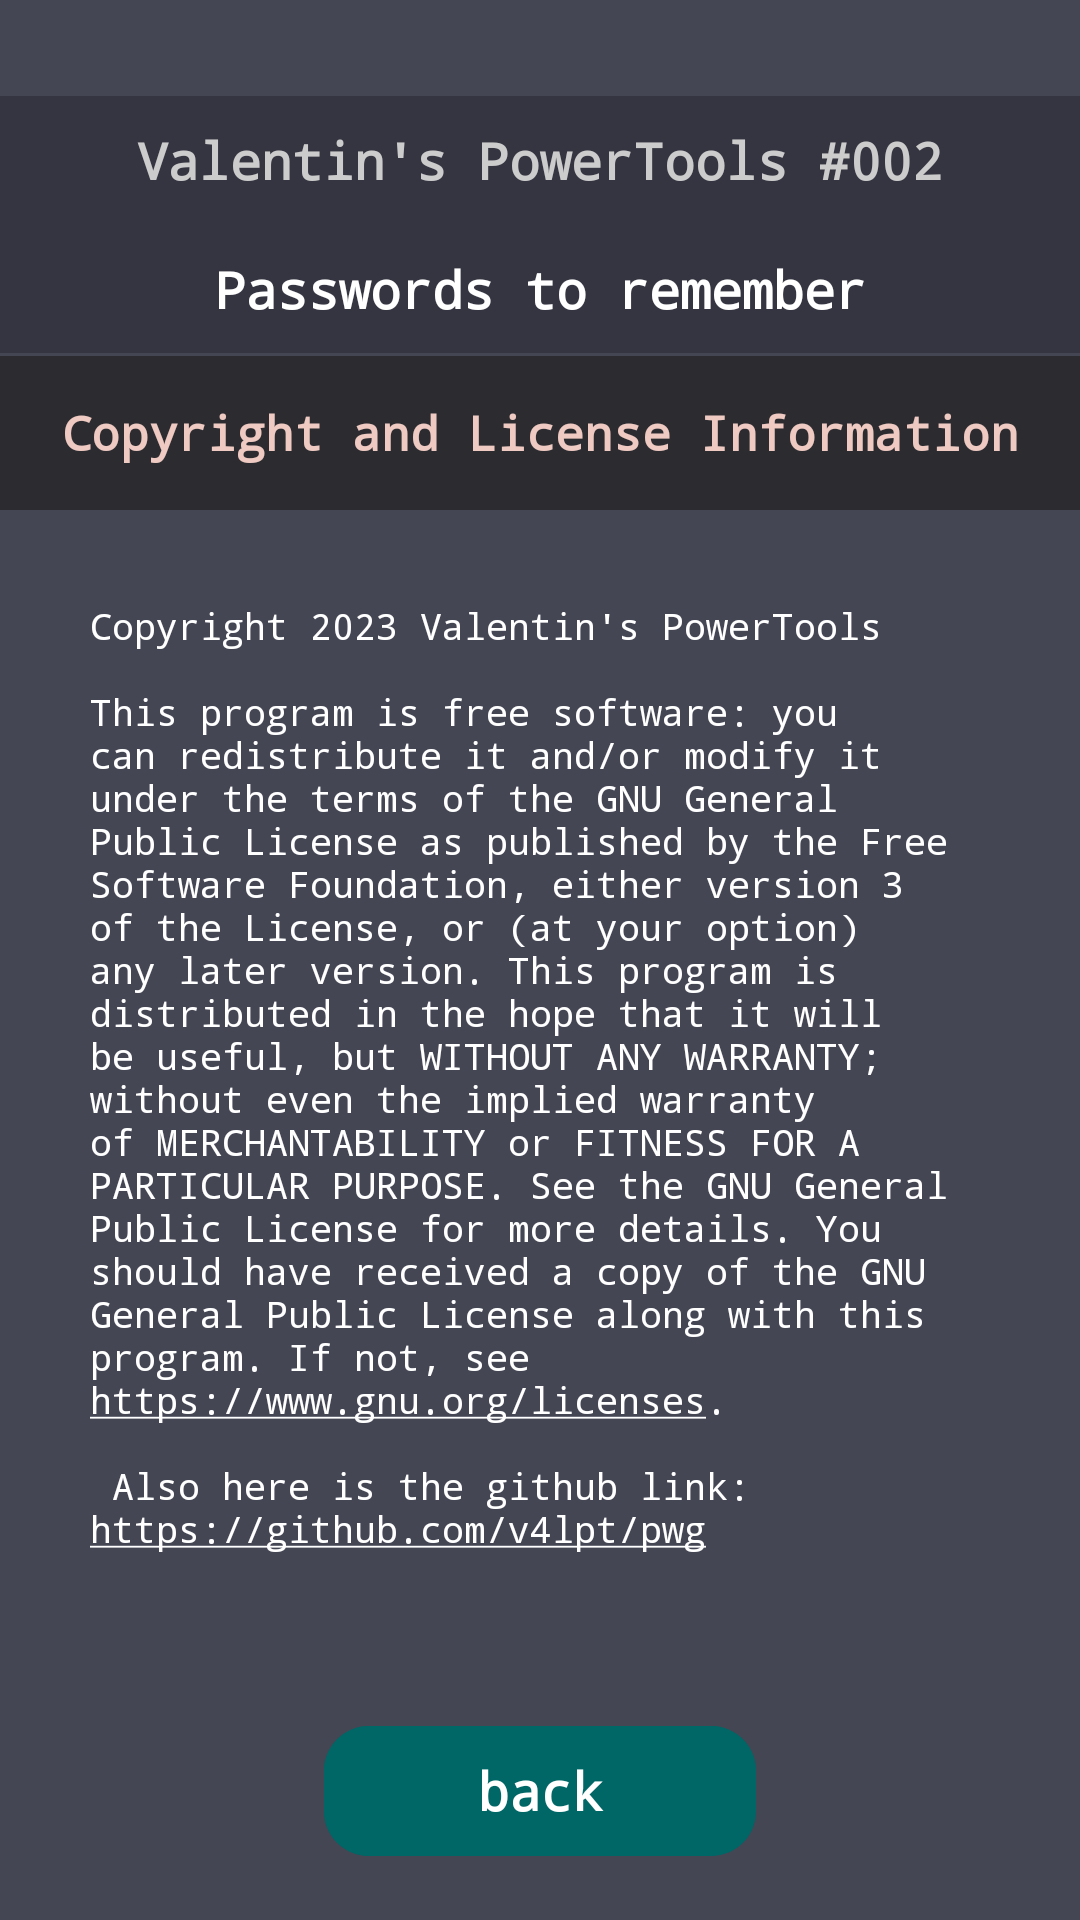

Layout XML and referenced resources for this Android screen:
<!-- AndroidManifest.xml: application theme Theme.AppGen2 -->
<!-- res/layout/fragment_info.xml -->
<?xml version="1.0" encoding="utf-8"?>
<androidx.constraintlayout.widget.ConstraintLayout xmlns:android="http://schemas.android.com/apk/res/android"
    xmlns:app="http://schemas.android.com/apk/res-auto"
    xmlns:tools="http://schemas.android.com/tools"
    android:id="@+id/linearLayout"
    android:layout_width="match_parent"
    android:layout_height="match_parent"
    android:background="#444654">

    <TextView
        android:id="@+id/titleBar1"
        android:layout_width="0dp"
        android:layout_height="0dp"
        app:layout_constraintHeight_percent="0.067"
        android:layout_marginTop="32dp"
        android:background="#343541"
        android:fontFamily="monospace"
        android:gravity="center"
        android:maxLines="1"
        android:padding="10dp"
        android:text="Valentin's PowerTools #002"
        android:textColor="#CCCCCC"
        android:textStyle="bold"
        app:autoSizeMaxTextSize="304sp"
        app:autoSizeMinTextSize="8sp"
        app:autoSizeStepGranularity="1sp"
        app:autoSizeTextType="uniform"
        app:layout_constraintBottom_toTopOf="@+id/titleBar2"
        app:layout_constraintEnd_toEndOf="parent"
        app:layout_constraintStart_toStartOf="@+id/titleBar2"
        app:layout_constraintTop_toTopOf="parent" />

    <TextView
        android:id="@+id/titleBar2"
        android:layout_width="0dp"
        android:layout_height="0dp"
        app:layout_constraintHeight_percent="0.067"
        android:layout_marginBottom="1dp"
        android:background="#343541"
        android:fontFamily="monospace"
        android:gravity="center"
        android:padding="10dp"
        android:text="Passwords to remember"
        android:textColor="#FFFFFF"
        android:textStyle="bold"
        app:autoSizeMaxTextSize="30sp"
        app:autoSizeMinTextSize="10sp"
        app:autoSizeStepGranularity="1sp"
        app:autoSizeTextType="uniform"
        app:layout_constraintBottom_toTopOf="@+id/copyright_header_TW"
        app:layout_constraintEnd_toEndOf="parent"
        app:layout_constraintStart_toStartOf="@+id/copyright_header_TW"
        app:layout_constraintTop_toBottomOf="@+id/titleBar1" />

    <TextView
        android:id="@+id/copyright_header_TW"
        android:layout_width="0dp"
        android:layout_height="0dp"
        android:fontFamily="monospace"
        android:gravity="center"
        android:maxLines="1"
        android:padding="10dp"
        android:background="#2B2B30"
        android:text="Copyright and License Information"
        android:textColor="#efcac2"
        android:textStyle="bold"
        app:autoSizeMaxTextSize="24sp"
        app:autoSizeMinTextSize="10sp"
        app:autoSizeStepGranularity="1sp"
        app:autoSizeTextType="uniform"
        app:layout_constraintBottom_toTopOf="@+id/explanationTextView"
        app:layout_constraintEnd_toEndOf="parent"
        app:layout_constraintHeight_percent="0.08"
        app:layout_constraintStart_toStartOf="@+id/explanationTextView"
        app:layout_constraintTop_toBottomOf="@+id/titleBar2" />

    <TextView
        android:id="@+id/explanationTextView"
        android:layout_width="wrap_content"
        android:layout_height="0dp"
        android:autoLink="web"
        android:fontFamily="monospace"
        android:linksClickable="true"
        android:padding="30dp"
        android:text="@string/LICENSE"
        android:textAlignment="inherit"
        android:textColor="#FFFFFF"
        android:textColorLink="#FFFFFF"
        app:autoSizeMaxTextSize="20sp"
        app:autoSizeMinTextSize="4sp"
        app:autoSizeTextType="uniform"
        app:layout_constraintEnd_toEndOf="parent"
        app:layout_constraintHeight_percent="0.60"
        app:layout_constraintTop_toBottomOf="@+id/copyright_header_TW" />

    <Space
        android:id="@+id/space3"
        android:layout_width="0dp"
        android:layout_height="0dp"
        app:layout_constraintBottom_toTopOf="@+id/backButton"
        app:layout_constraintEnd_toEndOf="parent" />

    <com.google.android.material.button.MaterialButton
        android:id="@+id/backButton"
        android:layout_width="0dp"
        android:layout_height="0dp"
        app:layout_constraintHeight_percent="0.08"



        app:layout_constraintWidth_percent="0.4"
        android:textColor="#FFFFFF"
        android:backgroundTint="#006666"
        android:fontFamily="monospace"
        android:padding="10dp"
        android:text="back"
        android:textStyle="bold"
        app:autoSizeMaxTextSize="20sp"
        app:autoSizeMinTextSize="4sp"
        app:autoSizeTextType="uniform"
        app:cornerRadius="15dp"
        app:layout_constraintBottom_toBottomOf="parent"
        app:layout_constraintEnd_toEndOf="parent"
        app:layout_constraintStart_toStartOf="parent"
        app:layout_constraintTop_toBottomOf="@+id/explanationTextView" />

    <Space
        android:id="@+id/space4"
        android:layout_width="0dp"
        android:layout_height="0dp"
        app:layout_constraintEnd_toEndOf="parent"
        app:layout_constraintStart_toStartOf="@+id/backButton"
        app:layout_constraintTop_toBottomOf="@+id/backButton" />

    <FrameLayout
        android:id="@+id/fragmentContainer"
        android:layout_width="wrap_content"
        android:layout_height="wrap_content"
        app:layout_constraintBottom_toTopOf="@+id/space5"
        app:layout_constraintEnd_toStartOf="@+id/space5"
        app:layout_constraintStart_toStartOf="@+id/space5"
        app:layout_constraintTop_toTopOf="@+id/space5" />

    <Space
        android:id="@+id/space5"
        android:layout_width="0dp"
        android:layout_height="1dp"

        app:layout_constraintBottom_toBottomOf="parent"
        app:layout_constraintEnd_toEndOf="parent"
        app:layout_constraintStart_toStartOf="@+id/space4" />
</androidx.constraintlayout.widget.ConstraintLayout>
<!-- resources referenced by this layout -->
<resources>
  <string name="LICENSE">
          Copyright 2023 Valentin\'s PowerTools\n\nThis program is free software: you can redistribute it and/or modify it under the terms of the GNU General Public License as published by the Free Software Foundation, either version 3 of the License, or (at your option) any later version.
  
      This program is distributed in the hope that it will be useful, but WITHOUT ANY WARRANTY; without even the implied warranty of MERCHANTABILITY or FITNESS FOR A PARTICULAR PURPOSE. See the GNU General Public License for more details.
  
      You should have received a copy of the GNU General Public License along with this program. If not, see\nhttps://www.gnu.org/licenses.\n\n Also here is the github link: https://github.com/v4lpt/pwg
  
      </string>
  <style name="Theme.AppGen2" parent="Base.Theme.AppGen2" />
  <style name="Base.Theme.AppGen2" parent="Theme.Material3.DayNight.NoActionBar">
          
          
      </style>
</resources>
